Run: headless pygame with SDL's dummy video driver; simulated clock (each Clock.tick advances the game by its frame time, no real sleeping); random seed 0; keys injected as events and as key.get_pressed() state; no mouse input.
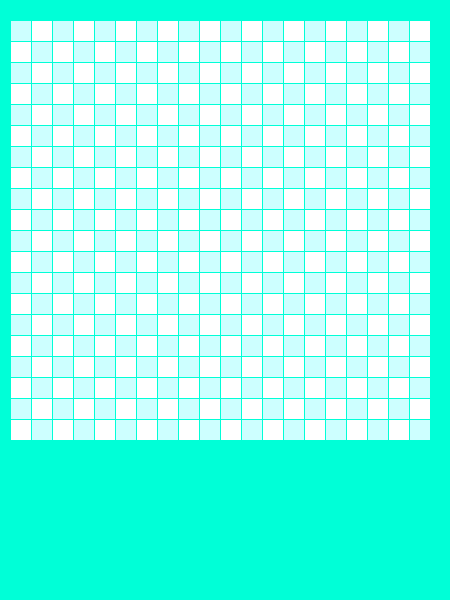
Frame 1 of 4 · flips 1–60 · no input
Frame 2 of 4 · flips 61–180 · tapped SPACE, RETURN · held RIGHT (→), D · screen unchanged from frame 1, image omitted
Frame 3 of 4 · flips 181–300 · held DOWN (↓), S · screen unchanged from frame 2, image omitted
Frame 4 of 4 · flips 301–420 · held LEFT (←), A, UP (↑), W · screen unchanged from frame 3, image omitted

The pygame program that drew these frames:

import pygame

BLUE = (205, 255, 255)
WHITE = (255, 255, 255)
FRAME_COLOR = (0, 255, 215)
SIZE_BLOCK = 20
COUNT_BLOCKS = 20
MARGIN = 1

size = [450, 600]

screen = pygame.display.set_mode(size)   # создаем окно размером 600 x 800
pygame.display.set_caption('Snake')     # создание заголовка

while True:
    for event in pygame.event.get():    # получаем все события которые к нам приходят
        if event.type == pygame.QUIT:
            pygame.quit()               # закрытие окна

    screen.fill(FRAME_COLOR)    # заливка экрана

    for row in range(COUNT_BLOCKS):
        for column in range(COUNT_BLOCKS):
            if (row + column) % 2 == 0:
                color = BLUE
            else:
                color = WHITE
            pygame.draw.rect(screen, color, [10 + column * SIZE_BLOCK + MARGIN * (column + 1),
                                              20 + row * SIZE_BLOCK + MARGIN * (row + 1), SIZE_BLOCK, SIZE_BLOCK])   # рисуем квдратики на игровом поле

    pygame.display.flip()       # метод применяет все что нарисовано на экране
